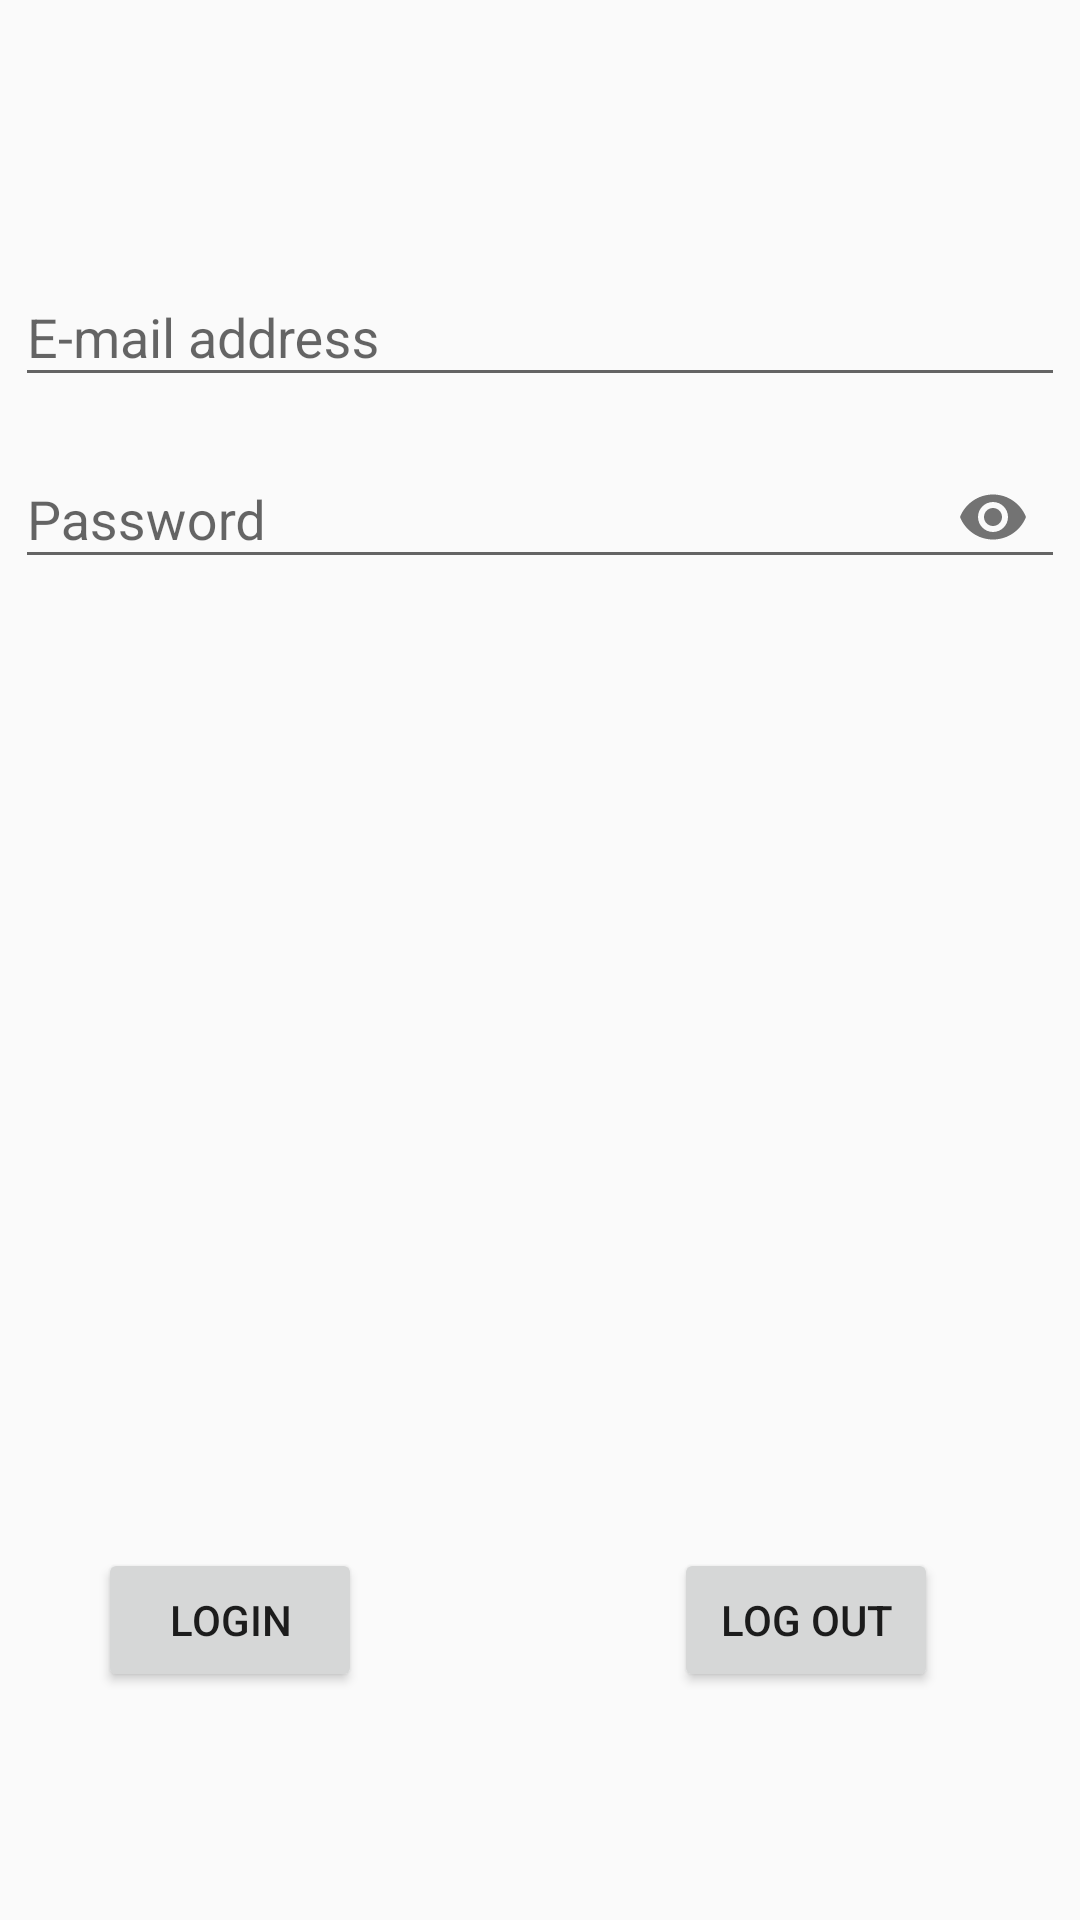

The Android layout XML behind this screen, and the referenced resources:
<!-- AndroidManifest.xml: application theme Theme.BSSCarRent -->
<!-- res/layout/login_fragment.xml -->
<?xml version="1.0" encoding="utf-8"?>
<androidx.constraintlayout.widget.ConstraintLayout xmlns:android="http://schemas.android.com/apk/res/android"
    xmlns:app="http://schemas.android.com/apk/res-auto"
    xmlns:tools="http://schemas.android.com/tools"
    android:layout_width="match_parent"
    android:layout_height="match_parent"
    tools:context=".ui.auth.LoginFragment">

    <Button
        android:id="@+id/login_button"
        android:layout_width="wrap_content"
        android:layout_height="wrap_content"
        android:layout_marginBottom="76dp"
        android:text="@string/login"
        app:layout_constraintBottom_toBottomOf="parent"
        app:layout_constraintEnd_toEndOf="parent"
        app:layout_constraintHorizontal_bias="0.12"
        app:layout_constraintStart_toStartOf="parent" />

    <Button
        android:id="@+id/reset_login_details_button"
        android:layout_width="wrap_content"
        android:layout_height="wrap_content"
        android:layout_marginBottom="76dp"
        android:text="@string/log_out"
        app:layout_constraintBottom_toBottomOf="parent"
        app:layout_constraintEnd_toEndOf="parent"
        app:layout_constraintHorizontal_bias="0.826"
        app:layout_constraintStart_toStartOf="parent" />

    <com.google.android.material.textfield.TextInputLayout
        android:id="@+id/email"
        android:layout_width="match_parent"
        android:layout_height="wrap_content"
        android:layout_marginStart="5dp"
        android:layout_marginTop="80dp"
        android:layout_marginEnd="5dp"
        android:hint="@string/email"
        app:layout_constraintEnd_toEndOf="parent"
        app:layout_constraintStart_toStartOf="parent"
        app:layout_constraintTop_toTopOf="parent">

        <com.google.android.material.textfield.TextInputEditText
            android:layout_width="match_parent"
            android:layout_height="wrap_content" />

    </com.google.android.material.textfield.TextInputLayout>

    <com.google.android.material.textfield.TextInputLayout
        android:id="@+id/password"
        android:layout_width="match_parent"
        android:layout_height="wrap_content"
        android:layout_marginStart="5dp"
        android:layout_marginTop="5dp"
        android:layout_marginEnd="5dp"
        android:hint="@string/password"
        app:layout_constraintEnd_toEndOf="parent"
        app:layout_constraintStart_toStartOf="parent"
        app:layout_constraintTop_toBottomOf="@+id/email"
        app:passwordToggleEnabled="true">

        <com.google.android.material.textfield.TextInputEditText
            android:layout_width="match_parent"
            android:layout_height="wrap_content"
            android:inputType="textPassword" />

    </com.google.android.material.textfield.TextInputLayout>

    <TextView
        android:id="@+id/loggedInText"
        android:layout_width="wrap_content"
        android:layout_height="wrap_content"
        android:layout_marginTop="116dp"
        android:layout_marginEnd="204dp"
        app:layout_constraintEnd_toEndOf="parent"
        app:layout_constraintLeft_toLeftOf="parent"
        app:layout_constraintRight_toRightOf="parent"
        app:layout_constraintTop_toBottomOf="@+id/password" />
</androidx.constraintlayout.widget.ConstraintLayout>
<!-- resources referenced by this layout -->
<resources>
  <string name="email">E-mail address</string>
  <string name="log_out">Log out</string>
  <string name="login">Login</string>
  <string name="password">Password</string>
  <style name="Theme.BSSCarRent" parent="Theme.MaterialComponents.Light.NoActionBar.Bridge">
          
          <item name="android:statusBarColor">?attr/colorSecondaryVariant</item>
          <item name="android:actionBarStyle">?attr/colorSecondaryVariant</item>
          
      </style>
</resources>
